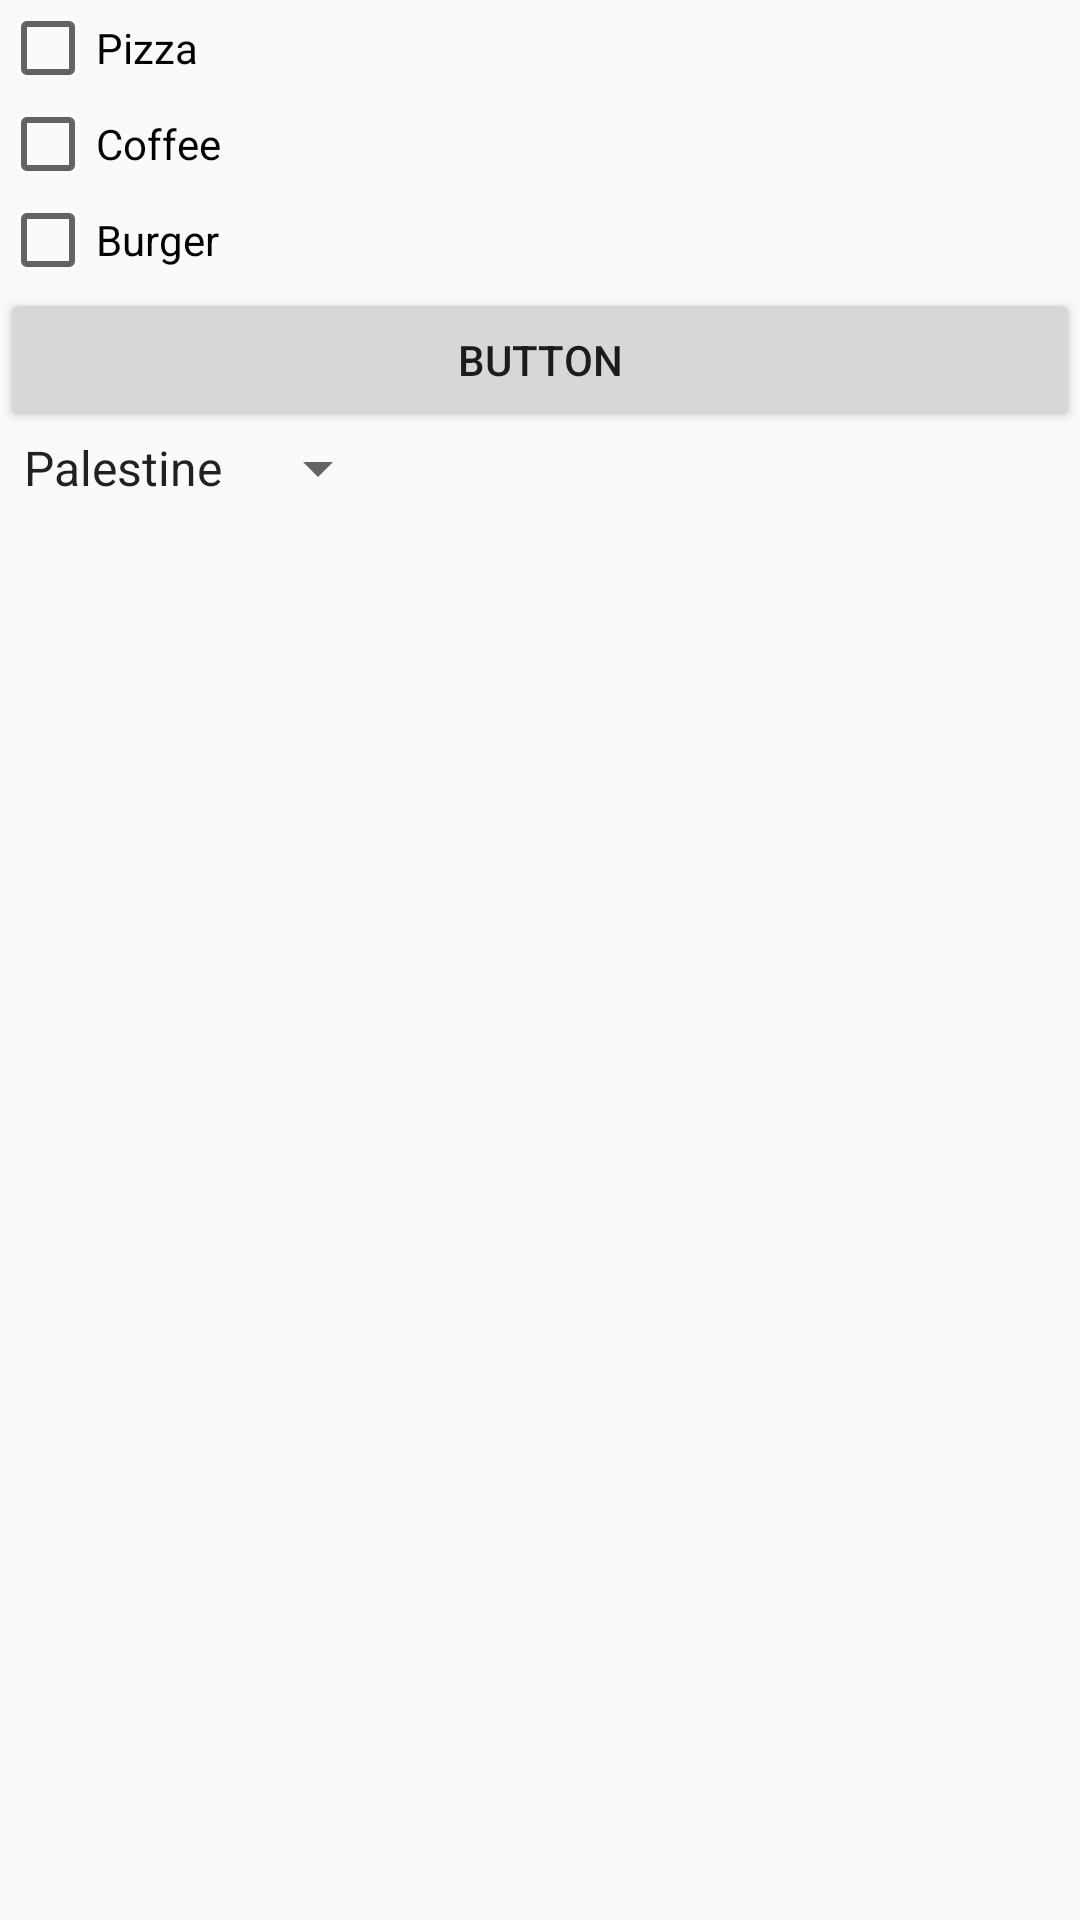

This screen was rendered from an Android layout file. Write that file and the resources it references.
<!-- AndroidManifest.xml: application theme Theme.AndroidDevelopment1 -->
<!-- res/layout/activity_main.xml -->
<?xml version="1.0" encoding="utf-8"?>
<LinearLayout xmlns:android="http://schemas.android.com/apk/res/android"
    xmlns:app="http://schemas.android.com/apk/res-auto"
    xmlns:fresco="http://schemas.android.com/apk/res-auto"
    xmlns:tools="http://schemas.android.com/tools"
    android:layout_width="match_parent"
    android:layout_height="match_parent"
    android:orientation="vertical"
    tools:context=".MainActivity">

    <CheckBox
        android:layout_width="wrap_content"
        android:layout_height="wrap_content"
        android:text="Pizza"
        android:id="@+id/cb_1"/>


    <CheckBox
        android:layout_width="wrap_content"
        android:layout_height="wrap_content"
        android:text="Coffee"
        android:id="@+id/cb_2"/>


    <CheckBox
        android:layout_width="wrap_content"
        android:layout_height="wrap_content"
        android:text="Burger"
        android:id="@+id/cb_3"/>




















    <Button
        android:id="@+id/button2"
        android:layout_width="match_parent"
        android:layout_height="wrap_content"
        android:text="Button" />

    <Spinner
        android:layout_width="wrap_content"
        android:layout_height="wrap_content"
        android:entries="@array/data"
        android:id="@+id/sp"/>
</LinearLayout>
<!-- resources referenced by this layout -->
<resources>
  <string-array name="data">
          <item>Palestine</item>
          <item>Egypt</item>
          <item>Qatar</item>
          <item>Turkey</item>
      </string-array>
  <style name="Theme.AndroidDevelopment1" parent="Theme.AppCompat.Light.DarkActionBar">
          
          <item name="colorPrimary">@color/purple_500</item>
          <item name="colorPrimaryVariant">@color/purple_700</item>
          <item name="colorOnPrimary">@color/white</item>
          
          <item name="colorSecondary">@color/teal_200</item>
          <item name="colorSecondaryVariant">@color/teal_700</item>
          <item name="colorOnSecondary">@color/black</item>
          
          <item name="android:statusBarColor">?attr/colorPrimaryVariant</item>
          
      </style>
  <color name="purple_500">#FF6200EE</color>
  <color name="purple_700">#FF3700B3</color>
  <color name="white">#FFFFFFFF</color>
  <color name="teal_200">#FF03DAC5</color>
  <color name="teal_700">#FF018786</color>
  <color name="black">#FF000000</color>
</resources>
